50-way image classification set "train_split" from GitHub (ratanjyoti/bharatanatyam-mudra); label vocabulary: Alapadmam, Anjali, Aralam, Ardhachandran, Ardhapathaka, Berunda, Bramaram, Chakra, Chandrakala, Chaturam, Garuda, Hamsapaksha, Hamsasyam, Kangulam, Kapith, Kapotham, Karkatta, Kartariswastika, Katakamukha 1, Katakamukha 2, Katakamukha 3, Katakavardhana, Katrimukha, Khatva, Kilaka, Kurma, Matsya, Mayura, Mrigasirsha, Mukulam, Mushti, Nagabandha, Padmakosha, Pasha, Pathaka, Pushpaputa, Sakata, Samputa, Sarpasirsha, Shanka, Shivalinga, Shukatundam, Sikharam, Simhamukham, Suchi, Swastikam, Tamarachudam, Tripathaka, Trishulam, Varaha.

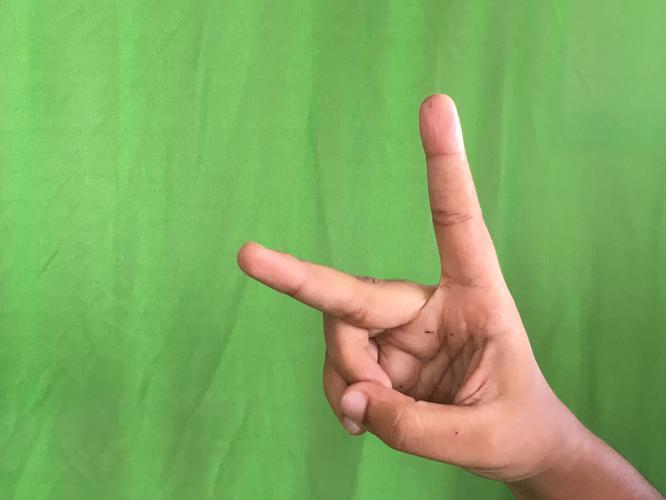
Label: Katrimukha

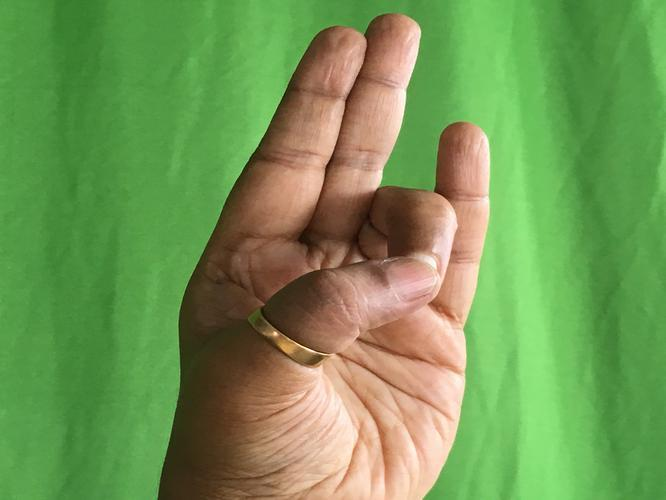
Label: Mayura

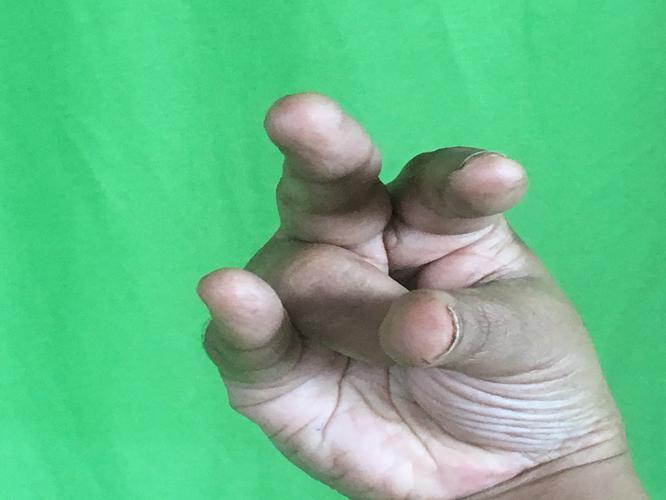
Label: Kangulam

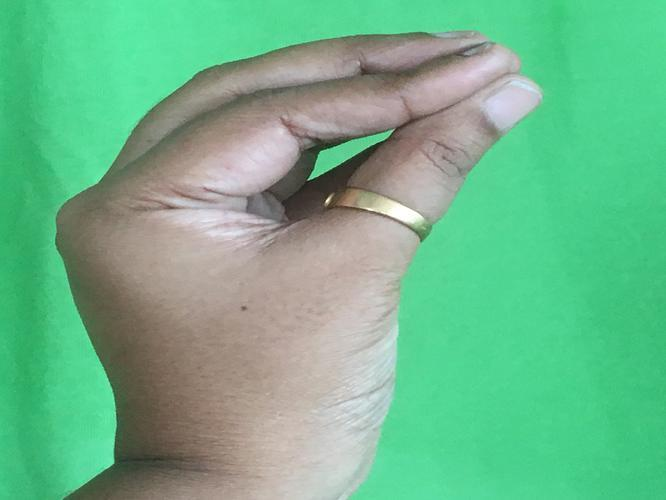
Label: Mukulam

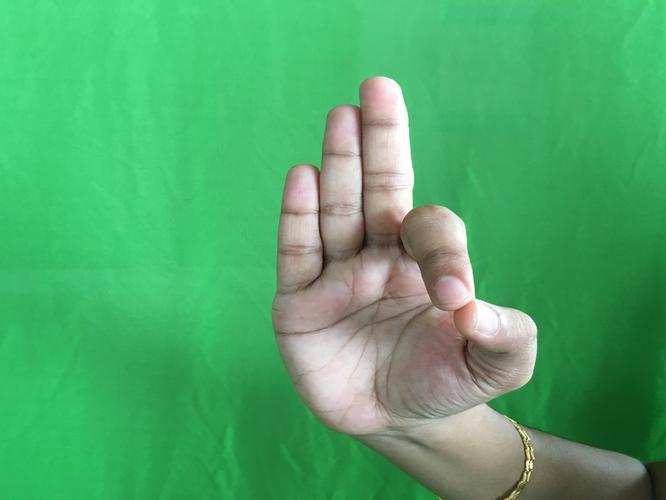
Label: Aralam

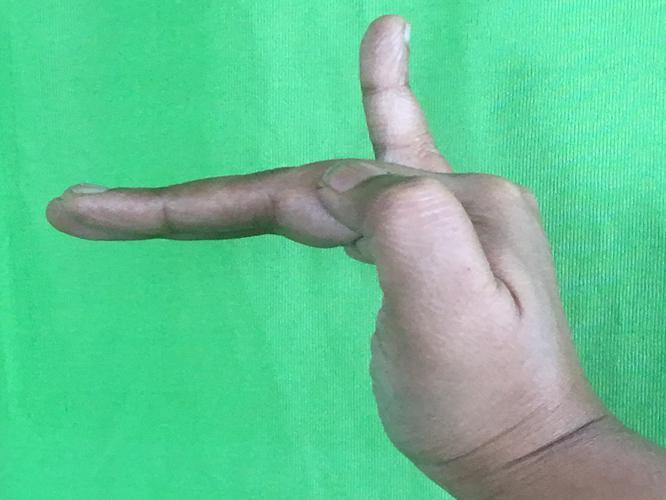
Label: Hamsapaksha
